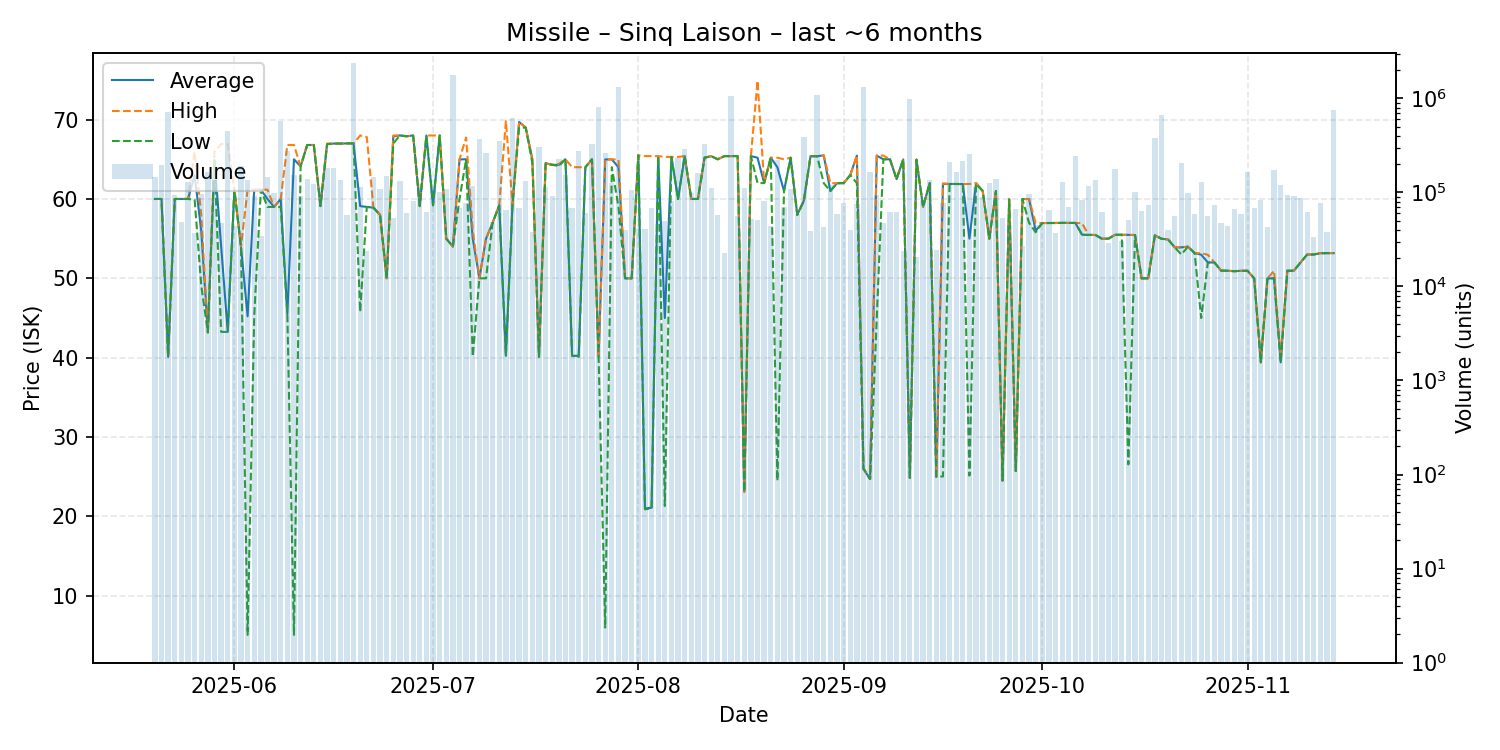

The table this chart was drawn from, first rows:
date, average, highest, lowest, order_count, volume
2025-05-20, 60.0, 60.0, 60.0, 31, 146770
2025-05-21, 60.0, 60.0, 60.0, 40, 196674
2025-05-22, 40.11, 40.11, 40.11, 42, 719990
2025-05-23, 60.0, 60.0, 60.0, 22, 94593
2025-05-24, 60.0, 60.0, 60.0, 23, 48021
2025-05-25, 60.0, 60.0, 60.0, 43, 130594
2025-05-26, 63.0, 65.99, 59.9, 30, 36878
2025-05-27, 56.0, 57.99, 49.08, 26, 95612
2025-05-28, 43.19, 43.19, 43.19, 32, 163925
2025-05-29, 64.9, 65.96, 64.8, 51, 135470
2025-05-30, 54.0, 66.92, 43.26, 33, 47250
2025-05-31, 43.26, 66.92, 43.25, 41, 446295
2025-06-01, 61.18, 61.18, 61.18, 44, 44147
2025-06-02, 53.99, 54.0, 53.99, 32, 189083
2025-06-03, 45.22, 61.18, 5.08, 29, 136746
2025-06-04, 61.17, 61.18, 45.28, 43, 91387
2025-06-05, 61.17, 61.17, 61.17, 25, 34149
2025-06-06, 60.0, 61.17, 59.0, 35, 147134
2025-06-07, 59.0, 59.0, 59.0, 47, 97859
2025-06-08, 60.0, 60.0, 59.0, 58, 568542
2025-06-09, 45.51, 66.8, 45.5, 37, 277779
2025-06-10, 65.0, 66.8, 5.08, 34, 152883
2025-06-11, 64.11, 64.11, 64.11, 32, 91798
2025-06-12, 66.8, 66.8, 66.8, 27, 138419
2025-06-13, 66.8, 66.8, 66.8, 35, 122461
2025-06-14, 59.1, 59.32, 59.1, 32, 114092
2025-06-15, 66.91, 66.98, 66.9, 24, 181184
2025-06-16, 66.98, 66.98, 66.98, 33, 180553
2025-06-17, 66.98, 66.98, 66.98, 30, 135626
2025-06-18, 67.0, 67.0, 67.0, 30, 57919
2025-06-19, 67.0, 67.0, 67.0, 41, 2396555
2025-06-20, 59.1, 68.0, 45.78, 45, 114658
2025-06-21, 59.0, 67.8, 59.0, 32, 23723
2025-06-22, 58.9, 58.9, 58.9, 44, 146240
2025-06-23, 58.0, 58.0, 58.0, 31, 109781
2025-06-24, 50.0, 50.0, 50.0, 37, 151313
2025-06-25, 67.89, 68.0, 67.0, 39, 53643
2025-06-26, 68.0, 68.0, 68.0, 30, 131059
2025-06-27, 67.9, 67.9, 67.9, 22, 60230
2025-06-28, 68.0, 68.0, 68.0, 29, 81650
2025-06-29, 59.1, 59.1, 59.1, 37, 122737
2025-06-30, 68.0, 68.0, 68.0, 22, 62000
2025-07-01, 59.2, 68.0, 59.2, 37, 113019
2025-07-02, 68.0, 68.0, 68.0, 25, 101912
2025-07-03, 55.0, 55.0, 55.0, 28, 109929
2025-07-04, 54.0, 54.0, 54.0, 45, 1793502
2025-07-05, 64.99, 65.0, 60.0, 30, 68759
2025-07-06, 65.0, 67.75, 65.0, 37, 76600
2025-07-07, 55.0, 56.0, 40.16, 29, 117872
2025-07-08, 50.0, 50.0, 50.0, 27, 374124
2025-07-09, 54.99, 55.0, 50.0, 37, 261596
2025-07-10, 57.0, 57.0, 57.0, 31, 48248
2025-07-11, 59.2, 59.2, 59.2, 23, 356264
2025-07-12, 40.24, 69.8, 40.23, 39, 64517
2025-07-13, 59.3, 59.3, 59.3, 46, 619291
2025-07-14, 69.7, 69.7, 69.0, 35, 69114
2025-07-15, 68.99, 68.99, 68.99, 29, 132478
2025-07-16, 64.99, 64.99, 64.5, 26, 37514
2025-07-17, 40.11, 40.11, 40.11, 36, 300808
2025-07-18, 64.5, 64.5, 64.5, 40, 114598
... 119 more rows
